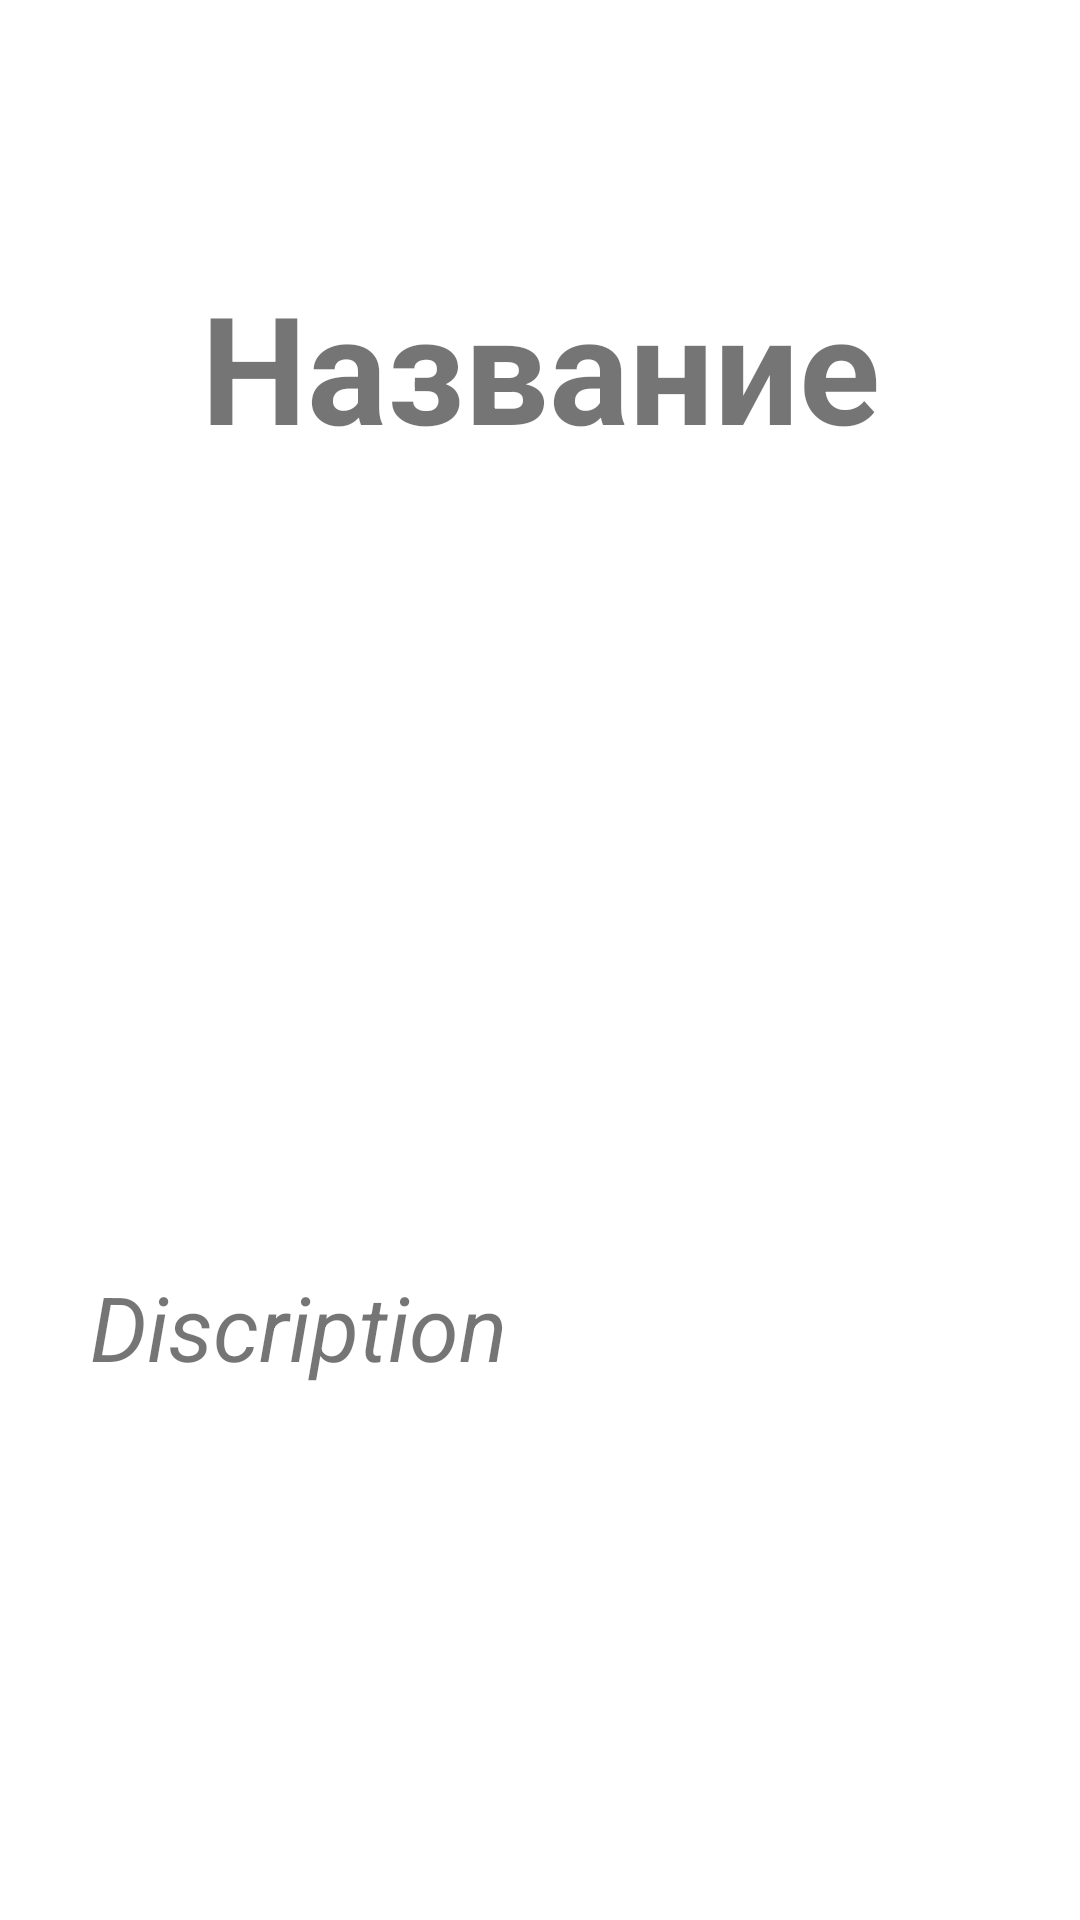

The Android layout XML behind this screen, and the referenced resources:
<!-- AndroidManifest.xml: application theme Theme.MegoKinoPoisk -->
<!-- res/layout/fragment_details.xml -->
<?xml version="1.0" encoding="utf-8"?>
<LinearLayout android:layout_width="match_parent"
    android:layout_height="match_parent"
    xmlns:android="http://schemas.android.com/apk/res/android"
    android:orientation="vertical">


    <TextView
        android:layout_width="match_parent"
        android:layout_height="wrap_content"
        android:layout_weight="1"
        android:ems="10"
        android:gravity="center"
        android:text="Название"
        android:textSize="50dp"
        android:textStyle="bold" />


    <ImageView
        android:layout_width="match_parent"
        android:layout_height="wrap_content"
        android:layout_weight="1"
        android:ems="10"
        android:src="@drawable/ic_launcher_background" />

    <TextView
        android:layout_width="match_parent"
        android:layout_height="wrap_content"
        android:layout_weight="1"
        android:ems="10"
        android:gravity="fill_horizontal"
        android:paddingLeft="30dp"
        android:text="Discription"
        android:textSize="30dp"
        android:textStyle="italic"/>

</LinearLayout>
<!-- resources referenced by this layout -->
<resources>
  <style name="Theme.MegoKinoPoisk" parent="Theme.MaterialComponents.DayNight.NoActionBar">
          
          <item name="colorPrimary">@color/purple_500</item>
          <item name="colorPrimaryVariant">@color/purple_700</item>
          <item name="colorOnPrimary">@color/white</item>
          
          <item name="colorSecondary">@color/teal_200</item>
          <item name="colorSecondaryVariant">@color/teal_700</item>
          <item name="colorOnSecondary">@color/black</item>
          
          <item name="android:statusBarColor" tools:targetApi="l">?attr/colorPrimaryVariant</item>
          
      </style>
  <!-- not gathered from this repository: default colours our renderer supplied (Android Studio template values) -->
  <color name="purple_500">#FF6200EE</color>
  <color name="purple_700">#FF3700B3</color>
  <color name="teal_200">#FF03DAC5</color>
  <color name="teal_700">#FF018786</color>
  <color name="black">#FF000000</color>
  <color name="white">#FFFFFFFF</color>
</resources>
